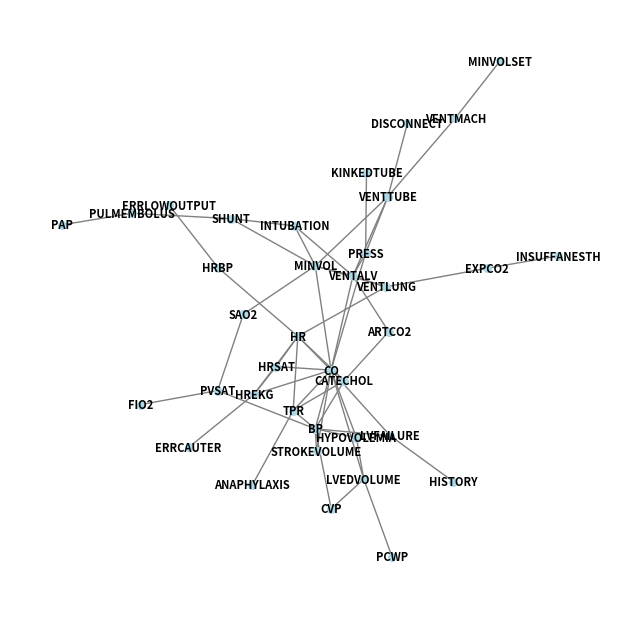

Write Python code to recreate this figure.
import json
import networkx as nx
import matplotlib.pyplot as plt
# 文件路径
# file_path = "data_dict_alarm.txt"
# #
# # # 读取 JSON 文件
# with open(file_path, "r") as file:
#     result_dict = json.load(file)
result_dict = {'HISTORY': {'LVFAILURE'}, 'CVP': {'LVEDVOLUME', 'BP'}, 'PCWP': {'LVEDVOLUME'}, 'HYPOVOLEMIA': {'LVEDVOLUME', 'BP', 'CO'}, 'LVEDVOLUME': {'HYPOVOLEMIA', 'CO', 'PCWP', 'CVP'}, 'LVFAILURE': {'HISTORY', 'CO', 'BP'}, 'STROKEVOLUME': {'CO', 'BP'}, 'ERRLOWOUTPUT': {'HRBP'}, 'HRBP': {'ERRLOWOUTPUT', 'HR'}, 'HREKG': {'CO', 'HRSAT', 'ERRCAUTER', 'HR'}, 'ERRCAUTER': {'HREKG'}, 'HRSAT': {'CO', 'HREKG', 'HR'}, 'INSUFFANESTH': {'EXPCO2'}, 'ANAPHYLAXIS': {'TPR'}, 'TPR': {'HR', 'ANAPHYLAXIS', 'CATECHOL', 'CO', 'BP'}, 'EXPCO2': {'VENTLUNG'}, 'KINKEDTUBE': {'PRESS'}, 'MINVOL': {'VENTTUBE', 'SAO2', 'CO', 'VENTALV', 'VENTLUNG', 'INTUBATION', 'SHUNT'}, 'FIO2': {'PVSAT'}, 'PVSAT': {'SAO2', 'BP'}, 'SAO2': {'PVSAT', 'MINVOL'}, 'PAP': {'PULMEMBOLUS'}, 'PULMEMBOLUS': {'SHUNT', 'PAP'}, 'SHUNT': {'INTUBATION', 'MINVOL', 'PULMEMBOLUS'}, 'INTUBATION': {'MINVOL', 'SHUNT', 'VENTALV'}, 'PRESS': {'CO', 'KINKEDTUBE', 'VENTTUBE', 'VENTALV'}, 'DISCONNECT': {'VENTTUBE'}, 'MINVOLSET': {'VENTMACH'}, 'VENTMACH': {'VENTTUBE', 'MINVOLSET'}, 'VENTTUBE': {'PRESS', 'VENTMACH', 'MINVOL', 'DISCONNECT', 'VENTALV'}, 'VENTLUNG': {'MINVOL', 'EXPCO2', 'VENTALV'}, 'VENTALV': {'PRESS', 'VENTTUBE', 'MINVOL', 'CO', 'ARTCO2', 'VENTLUNG', 'INTUBATION'}, 'ARTCO2': {'VENTALV'}, 'CATECHOL': {'TPR', 'BP', 'ARTCO2', 'HR'}, 'HR': {'HREKG', 'HRBP', 'HRSAT', 'CATECHOL', 'TPR', 'CO', 'VENTLUNG'}, 'CO': {'HREKG', 'HYPOVOLEMIA', 'HR', 'HRSAT', 'LVFAILURE', 'LVEDVOLUME', 'BP', 'STROKEVOLUME'}, 'BP': {'HYPOVOLEMIA', 'CATECHOL', 'TPR', 'LVFAILURE', 'CO', 'STROKEVOLUME'}}
# result_dict={'asia': [], 'tub': ['smoke',  'lung', 'either', 'xray', 'dysp'], 'smoke': [ 'tub', 'lung', 'bronc', 'either', 'xray', 'dysp'], 'lung': ['tub', 'bronc',  'smoke', 'either', 'xray', 'dysp'], 'bronc': [ 'lung', 'either', 'smoke', 'either', 'xray', 'dysp'], 'either': ['dysp', 'bronc', 'tub', 'smoke', 'lung', 'bronc', 'xray', 'dysp'], 'xray': ['dysp', 'bronc', 'tub', 'smoke', 'lung', 'bronc', 'either', 'dysp'], 'dysp': ['either', 'xray', 'bronc', 'bronc', 'tub', 'smoke', 'lung', 'bronc', 'either', 'xray']}
# result_dict={'HISTORY': {'LVFAILURE'}, 'CVP': {'LVEDVOLUME', 'BP'}, 'PCWP': {'LVEDVOLUME'}, 'HYPOVOLEMIA': {'LVEDVOLUME', 'CO', 'BP'}, 'LVEDVOLUME': {'CVP', 'PCWP', 'CO', 'HYPOVOLEMIA'}, 'LVFAILURE': {'HISTORY', 'CO', 'BP'}, 'STROKEVOLUME': {'CO', 'BP'}, 'ERRLOWOUTPUT': {'HRBP'}, 'HRBP': {'ERRLOWOUTPUT', 'HR'}, 'HREKG': {'HR', 'CO', 'HRSAT', 'ERRCAUTER'}, 'ERRCAUTER': {'HREKG'}, 'HRSAT': {'HR', 'CO', 'HREKG'}, 'INSUFFANESTH': {'EXPCO2'}, 'ANAPHYLAXIS': {'TPR'}, 'TPR': {'BP', 'CATECHOL', 'ANAPHYLAXIS', 'HR', 'CO'}, 'EXPCO2': {'VENTLUNG'}, 'KINKEDTUBE': {'PRESS'}, 'MINVOL': {'VENTTUBE', 'SAO2', 'VENTLUNG', 'SHUNT', 'INTUBATION', 'VENTALV', 'CO'}, 'FIO2': {'PVSAT'}, 'PVSAT': {'SAO2', 'BP'}, 'SAO2': {'MINVOL', 'PVSAT'}, 'PAP': {'PULMEMBOLUS'}, 'PULMEMBOLUS': {'PAP', 'SHUNT'}, 'SHUNT': {'PULMEMBOLUS', 'MINVOL', 'INTUBATION'}, 'INTUBATION': {'SHUNT', 'MINVOL', 'VENTALV'}, 'PRESS': {'KINKEDTUBE', 'VENTTUBE', 'CO', 'VENTALV'}, 'DISCONNECT': {'VENTTUBE'}, 'MINVOLSET': {'VENTMACH'}, 'VENTMACH': {'VENTTUBE', 'MINVOLSET'}, 'VENTTUBE': {'PRESS', 'DISCONNECT', 'VENTMACH', 'MINVOL', 'VENTALV'}, 'VENTLUNG': {'EXPCO2', 'MINVOL', 'VENTALV'}, 'VENTALV': {'VENTTUBE', 'PRESS', 'VENTLUNG', 'CO', 'INTUBATION', 'MINVOL', 'ARTCO2'}, 'ARTCO2': {'VENTALV'}, 'CATECHOL': {'TPR', 'HR', 'ARTCO2', 'BP'}, 'HR': {'TPR', 'VENTLUNG', 'CO', 'CATECHOL', 'HREKG', 'HRSAT', 'HRBP'}, 'CO': {'BP', 'STROKEVOLUME', 'HREKG', 'HR', 'HRSAT', 'LVFAILURE', 'LVEDVOLUME', 'HYPOVOLEMIA'}, 'BP': {'TPR', 'CO', 'STROKEVOLUME', 'CATECHOL', 'LVFAILURE', 'HYPOVOLEMIA'}}

# 打印加载的字典
print("从文件加载的字典：")
print(result_dict)

# 使用字典中的数据
for key, value in result_dict.items():
    print(f"节点 {key} 的连接节点: {value}")
# 创建一个无向图
G = nx.Graph()

# 添加节点和边
for node, neighbors in result_dict.items():
    # 添加节点
    G.add_node(node)
    # 添加边
    for neighbor in neighbors:
        G.add_edge(node, neighbor)

# 绘制图形
plt.figure(figsize=(6, 6))  # 设置图形大小
pos = nx.spring_layout(G)  # 使用 spring 布局算法
nx.draw(G, pos, with_labels=True, node_color="lightblue", edge_color="gray", node_size=30, font_size=8, font_weight="bold")

# 显示图形
# plt.title("无向图表示节点及其联系", fontsize=20)
plt.show()
